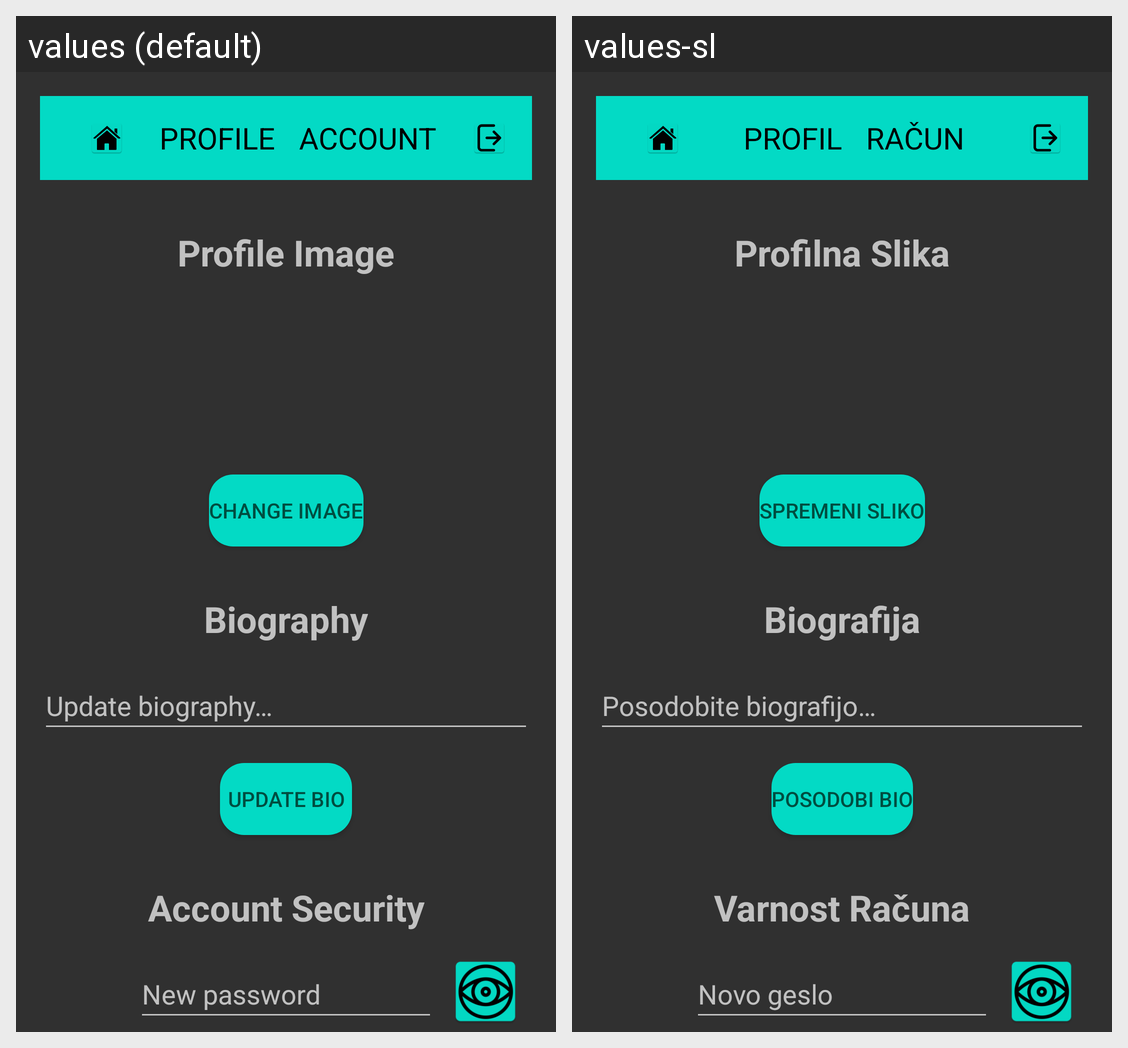

For this localized Android screen grid, give each drawn string resource with its value in every locale shown.
Android screen res/layout/activity_account.xml rendered under 2 locales, left to right: values (default), values-sl. Device: Nexus 5 (rendered at 1080×1920; each locale shown at half size, 540×960, under a caption strip naming it); theme Theme.AppCompat.NoActionBar.
Strings drawn on this screen, with the default value and each locale's value (text and hints the layout hard-codes, and strings that could not be matched under every locale, appear in the picture but are not listed):

profile_image
  values: Profile Image
  values-sl: Profilna Slika

change_image
  values: change image
  values-sl: spremeni sliko

new_password
  values: New password
  values-sl: Novo geslo

biography
  values: Biography
  values-sl: Biografija

account_security
  values: Account Security
  values-sl: Varnost Računa

update_biography
  values: Update biography…
  values-sl: Posodobite biografijo…

update_bio
  values: update bio
  values-sl: posodobi bio

profile
  values: PROFILE
  values-sl: PROFIL

account
  values: ACCOUNT
  values-sl: RAČUN
